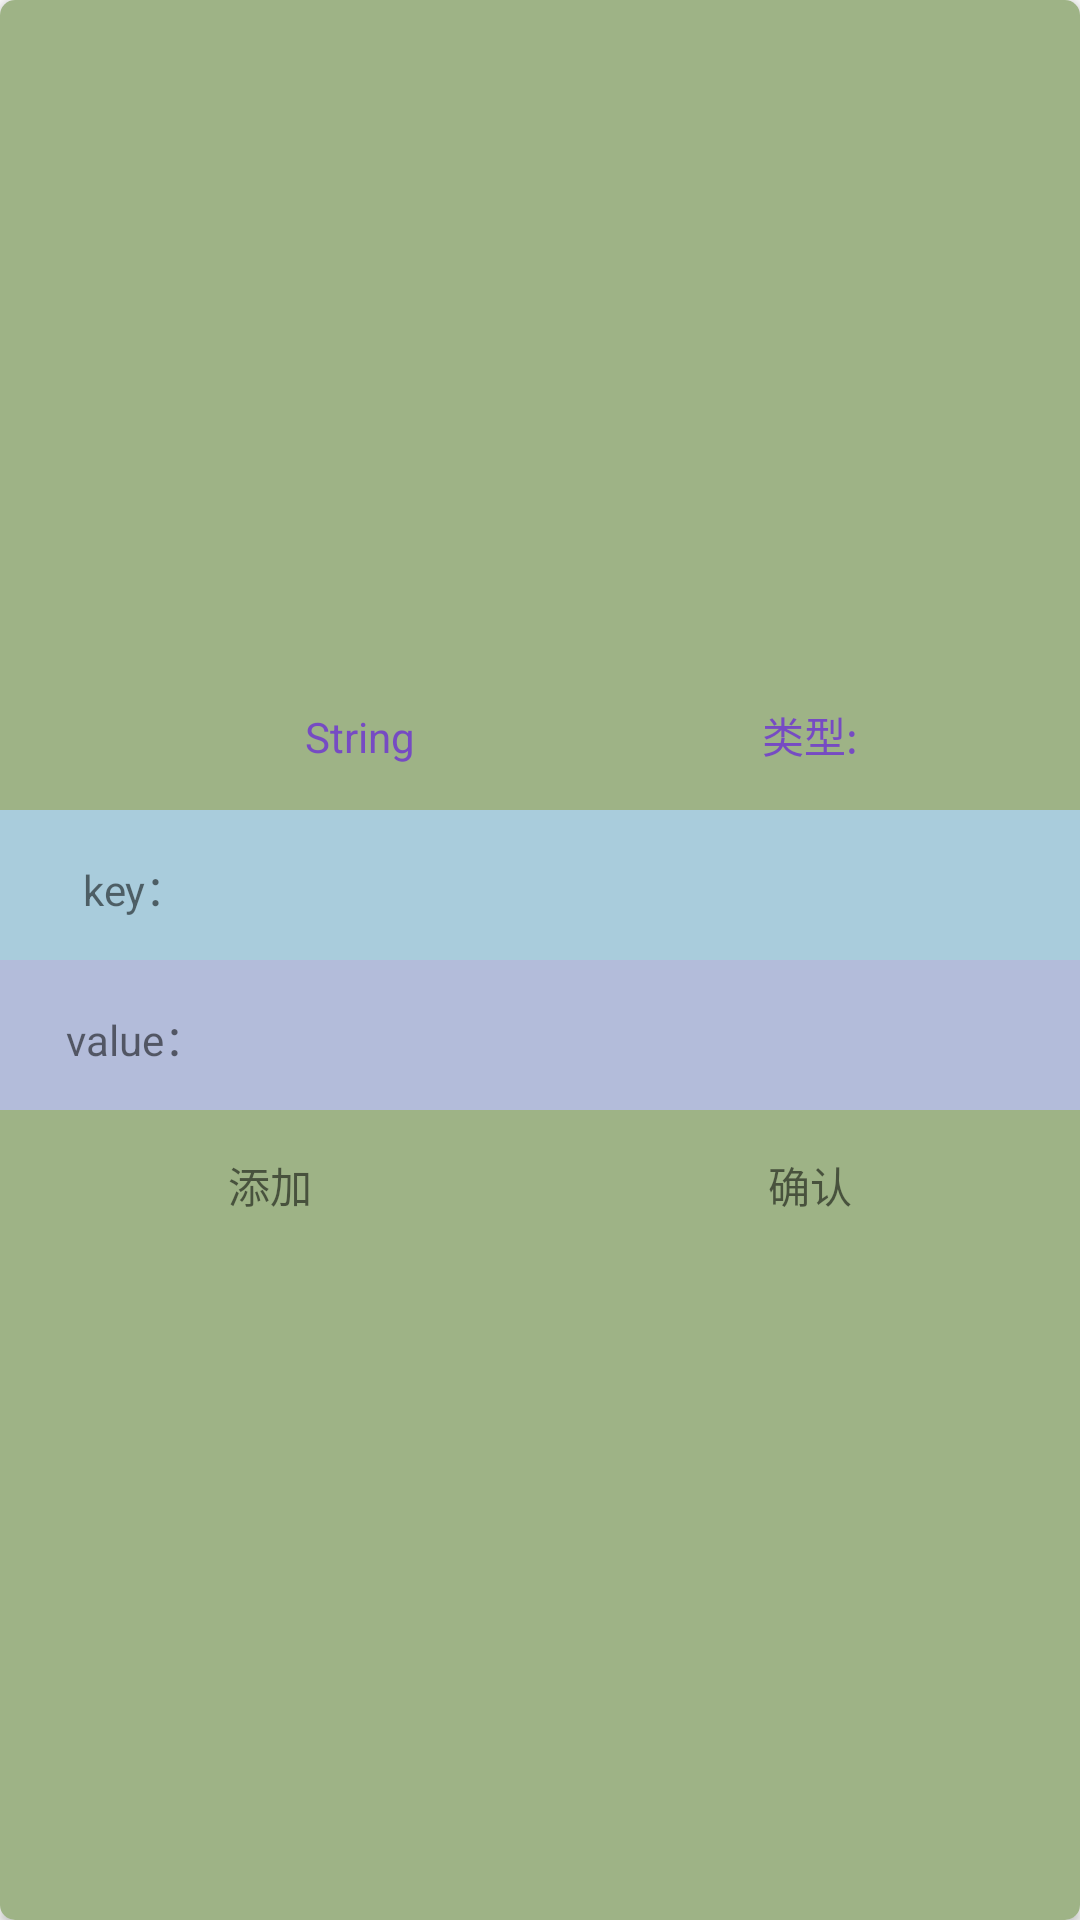

Write the Android layout XML for this screen, with the resource values it uses.
<!-- AndroidManifest.xml: application theme Theme.TADebugTool -->
<!-- res/layout/popup_props_constructor_collection_view.xml -->
<?xml version="1.0" encoding="utf-8"?>
<androidx.cardview.widget.CardView xmlns:android="http://schemas.android.com/apk/res/android"
    xmlns:app="http://schemas.android.com/apk/res-auto"
    android:layout_width="match_parent"
    android:layout_height="match_parent"
    app:cardCornerRadius="5dp">

    <FrameLayout
        android:layout_width="match_parent"
        android:layout_height="match_parent"
        android:background="#9EB386">

        <RelativeLayout
            android:gravity="center"
            android:layout_width="match_parent"
            android:layout_height="wrap_content">
        <LinearLayout
            android:layout_above="@+id/popup_prop_constructor_bottom_ll"
            android:layout_width="match_parent"
            android:layout_height="wrap_content"
            android:background="#9EB386"
            android:orientation="vertical">

            <LinearLayout
                android:orientation="horizontal"
                android:layout_width="match_parent"
                android:layout_height="wrap_content">
                <TextView
                    android:id="@+id/popup_prop_constructor_title_tv"
                    android:layout_weight="4"
                    android:layout_width="0dp"
                    android:layout_height="50dp"
                    android:gravity="center"
                    android:text="String"
                    android:textColor="#764BC3"
                    android:textSize="14sp" />
                <TextView
                    android:layout_weight="1"
                    android:layout_width="0dp"
                    android:layout_height="50dp"
                    android:gravity="center"
                    android:text="类型:"
                    android:textColor="#764BC3"
                    android:textSize="14sp" />
                <Spinner
                    android:background="@null"
                    android:id="@+id/popup_prop_constructor_collection_type_spinner"
                    android:layout_weight="1"
                    android:layout_width="0dp"
                    android:layout_height="50dp" />
            </LinearLayout>

            <LinearLayout
                android:layout_width="match_parent"
                android:layout_height="50dp"
                android:background="#A9CCDC">

                <TextView
                    android:layout_width="0dp"
                    android:layout_height="50dp"
                    android:layout_weight="1"
                    android:gravity="center"
                    android:text="key：" />

                <EditText
                    android:id="@+id/input_prop_key_et"
                    android:layout_width="0dp"
                    android:layout_height="50dp"
                    android:layout_weight="3"
                    android:background="@null"
                    android:singleLine="true" />
            </LinearLayout>

            <ScrollView
                android:scrollbars="none"
                android:layout_width="match_parent"
                android:layout_height="wrap_content">
            <LinearLayout
                android:orientation="vertical"
                android:id="@+id/popup_prop_constructor_container_ll"
                android:layout_width="match_parent"
                android:layout_height="wrap_content">
                <LinearLayout
                    android:id="@+id/popup_prop_constructor_input_item_ll"
                    android:layout_width="match_parent"
                    android:layout_height="50dp"
                    android:background="#B3BCDA">

                    <TextView
                        android:layout_width="0dp"
                        android:layout_height="50dp"
                        android:layout_weight="1"
                        android:gravity="center"
                        android:text="value：" />

                    <EditText
                        android:id="@+id/input_prop_value_et"
                        android:layout_width="0dp"
                        android:layout_height="50dp"
                        android:layout_weight="3"
                        android:background="@null"
                        android:singleLine="true" />
                </LinearLayout>
            </LinearLayout>
            </ScrollView>
        </LinearLayout>
        <LinearLayout
            android:id="@+id/popup_prop_constructor_bottom_ll"
            android:layout_alignParentBottom="true"
            android:orientation="horizontal"
            android:layout_width="match_parent"
            android:layout_height="50dp">
            <TextView
                android:id="@+id/popup_prop_constructor_add_list_tv"
                android:layout_weight="1"
                android:layout_width="0dp"
                android:layout_height="50dp"
                android:gravity="center"
                android:text="@string/add" />
            <TextView
                android:id="@+id/popup_prop_constructor_positive_tv"
                android:layout_weight="1"
                android:layout_width="0dp"
                android:layout_height="50dp"
                android:gravity="center"
                android:text="@string/text_positive" />
        </LinearLayout>
        </RelativeLayout>
    </FrameLayout>
</androidx.cardview.widget.CardView>
<!-- resources referenced by this layout -->
<resources>
  <string name="add">添加</string>
  <string name="text_positive">确认</string>
  <style name="Theme.TADebugTool" parent="@style/Theme.AppCompat.DayNight.NoActionBar">
          
          <item name="colorPrimary">@color/purple_500</item>
          <item name="colorPrimaryVariant">@color/purple_700</item>
          <item name="colorOnPrimary">@color/white</item>
          
          <item name="colorSecondary">@color/teal_200</item>
          <item name="colorSecondaryVariant">@color/teal_700</item>
          <item name="colorOnSecondary">@color/black</item>
          
          <item name="android:statusBarColor" tools:targetApi="l">?attr/colorPrimary</item>
          
      </style>
  <!-- not gathered from this repository: default colours our renderer supplied (Android Studio template values) -->
  <color name="purple_500">#FF6200EE</color>
  <color name="purple_700">#FF3700B3</color>
  <color name="teal_200">#FF03DAC5</color>
  <color name="teal_700">#FF018786</color>
  <color name="black">#FF000000</color>
  <color name="white">#FFFFFFFF</color>
</resources>
